Run: headless pygame with SDL's dummy video driver; simulated clock (each Clock.tick advances the game by its frame time, no real sleeping); random seed 0; keys injected as events and as key.get_pressed() state; no mouse input.
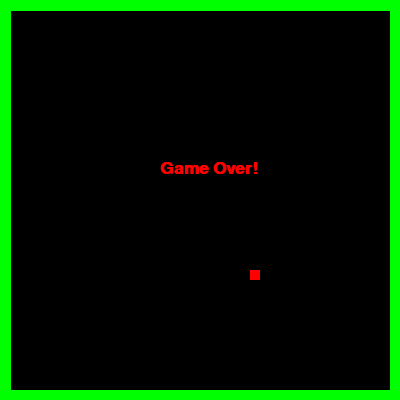
Frame 1 of 1 · flips 1–60 · no input (game ended)

The pygame program that drew these frames:

"""
 Snake game
 
 Re-used a lot of code pieces from below website examples.

 Sample Python/Pygame Programs
 http://programarcadegames.com/
 
"""
 
import pygame
import random
 
# Define some colors
BLACK = (0, 0, 0)
WHITE = (255, 255, 255)
GREEN = (0, 255, 0)
RED = (255, 0, 0)
 
pygame.init()
 
# Set the height and width of the screen
size = [400, 400]
frame_width = 20 
block_size = 10
screen = pygame.display.set_mode(size)
 
pygame.display.set_caption("Snake Game")
 
# Loop until the user clicks the close button.
done = False
 
# Used to manage how fast the screen updates
clock = pygame.time.Clock()
 
# Starting position of the rectangle
rect_x = 250
rect_y = 50
 
# Snake list
snake = [(rect_x, rect_y)]

# Default direction of movement
UP = 0
DOWN = 1
LEFT = 2
RIGHT = 3
cur_dir = 3

# Count clock ticks
cnt = 120

eaten = False

# Initial food block location
food_block = (random.randrange(1,(size[0]-1)//block_size)*block_size, random.randrange(1,(size[0]-1)//block_size)*block_size)

# -------- Main Program Loop -----------
while not done:
    # --- Event Processing
    for event in pygame.event.get():
        if event.type == pygame.QUIT:
            done = True

        elif event.type == pygame.KEYDOWN:
            if event.key == pygame.K_LEFT:
                cur_dir = LEFT
            elif event.key == pygame.K_RIGHT:
                cur_dir = RIGHT
            elif event.key == pygame.K_UP:
                cur_dir = UP
            elif event.key == pygame.K_DOWN:
                cur_dir = DOWN
 
    if cnt == 0:
        # Food block
        food_block = (random.randrange(1,(size[0]-1)//block_size)*block_size, random.randrange(1,(size[0]-1)//block_size)*block_size)
        # Regenerate food block
        while food_block in snake:
            food_block = (random.randrange(1,(size[0]-1)//block_size)*block_size, random.randrange(1,(size[0]-1)//block_size)*block_size)
        # Count reset
        cnt = 120
        eaten = False

    if cnt % 3 == 0:
        # Move the snake head starting point
        if cur_dir == LEFT:
            new_block = (snake[0][0]-block_size,snake[0][1])
        elif cur_dir == RIGHT:
            new_block = (snake[0][0]+block_size,snake[0][1])
        elif cur_dir == UP:
            new_block = (snake[0][0],snake[0][1]-block_size)
        elif cur_dir == DOWN:
            new_block = (snake[0][0],snake[0][1]+block_size)
     
        # Insert new block at the front of snake list
        snake.insert(0,new_block)
        if food_block != new_block:
            snake.pop()
    
        # --- Drawing
        # Set the screen background
        screen.fill(BLACK)
        pygame.draw.line(screen, GREEN, [0, 0], [size[0]-1,0], frame_width)
        pygame.draw.line(screen, GREEN, [0, 0], [0,size[1]-1], frame_width)
        pygame.draw.line(screen, GREEN, [size[0]-1, 0], [size[0]-1,size[1]-1], frame_width)
        pygame.draw.line(screen, GREEN, [0, size[1]-1], [size[0]-1,size[1]-1], frame_width)
     
        # Draw the rectangle
        for row in range(39):
            for column in range(39):
                tmp_block = (row*block_size,column*block_size)
                if tmp_block in snake:
                    pygame.draw.rect(screen, WHITE, [tmp_block[0], tmp_block[1], block_size, block_size])
        if (food_block != new_block) and (not eaten):
            pygame.draw.rect(screen, RED, [food_block[0], food_block[1], block_size, block_size])
        elif (not eaten):
            pygame.draw.rect(screen, WHITE, [food_block[0], food_block[1], block_size, block_size])
            eaten = True
     
    
        # Go ahead and update the screen with what we've drawn.
        pygame.display.flip()

    # --- Wrap-up
    # Limit to n frames per second
    # If set to low value, key input response feels slow!
    clock.tick(20)
    cnt-=1

    if cnt % 3 == 0:
        # Snake hit the walls, quit the loop
        if new_block[1] > size[1]-block_size or new_block[1] < block_size:
            break
        if new_block[0] > size[0]-block_size or new_block[0] < block_size:
            break
        # Hit snake body, game over.
        if new_block in snake[2:]:
            break

# Game over
font = pygame.font.SysFont('Calibri',25, True, False)
text = font.render("Game Over!", True, RED)
screen.blit(text,[160,160])
pygame.display.flip()

# Close everything down
pygame.quit()
